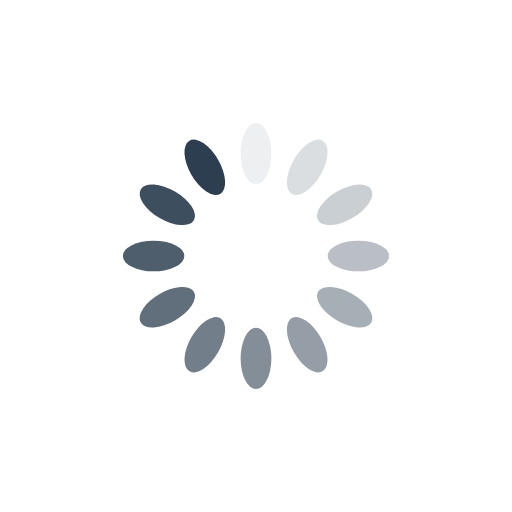
t = 0.00 s
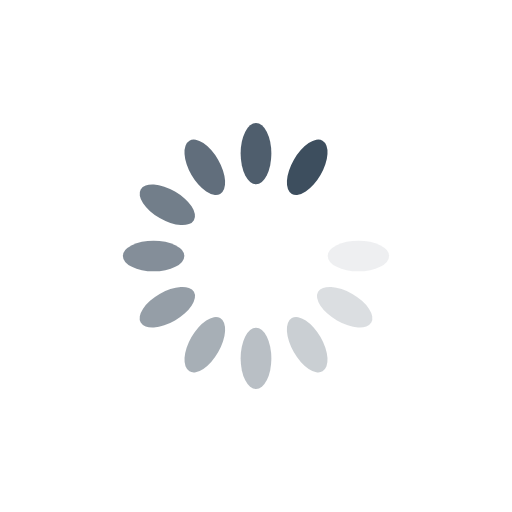
t = 0.22 s
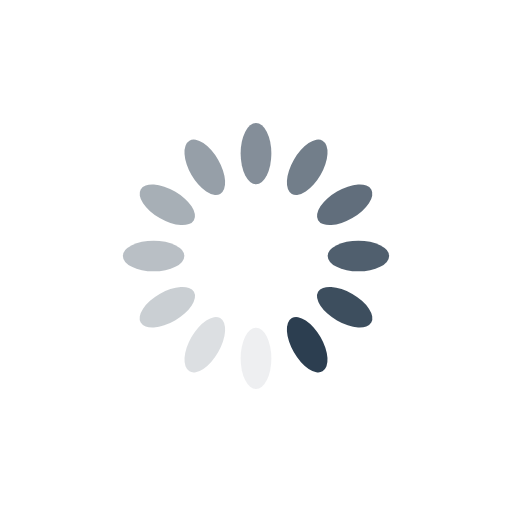
t = 0.44 s
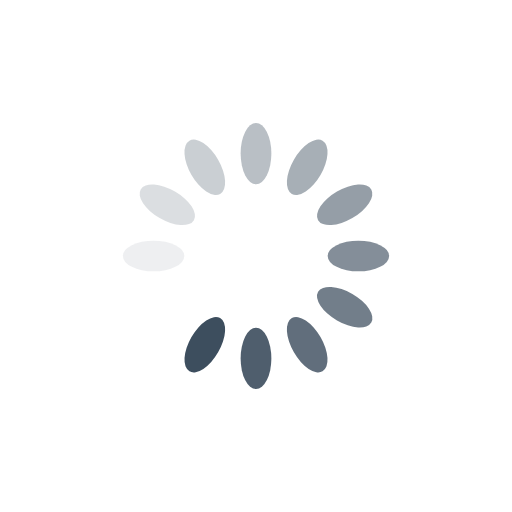
t = 0.65 s

The animated SVG that drew these frames (rendered in a browser with its animation timeline set to each time). Animation: 12 SMIL elements (animate=12); one cycle of 0.87 s, repeats indefinitely.

<svg xmlns="http://www.w3.org/2000/svg" viewBox="0 0 100 100" preserveAspectRatio="xMidYMid" width="323" height="323" style="shape-rendering: auto; display: block; background: rgb(255, 255, 255);" xmlns:xlink="http://www.w3.org/1999/xlink"><g><g transform="rotate(0 50 50)">
  <rect fill="#2c3e50" height="12" width="6" ry="6" rx="3" y="24" x="47">
    <animate repeatCount="indefinite" begin="-0.7971014492753623s" dur="0.8695652173913042s" keyTimes="0;1" values="1;0" attributeName="opacity"></animate>
  </rect>
</g><g transform="rotate(30 50 50)">
  <rect fill="#2c3e50" height="12" width="6" ry="6" rx="3" y="24" x="47">
    <animate repeatCount="indefinite" begin="-0.7246376811594203s" dur="0.8695652173913042s" keyTimes="0;1" values="1;0" attributeName="opacity"></animate>
  </rect>
</g><g transform="rotate(60 50 50)">
  <rect fill="#2c3e50" height="12" width="6" ry="6" rx="3" y="24" x="47">
    <animate repeatCount="indefinite" begin="-0.6521739130434783s" dur="0.8695652173913042s" keyTimes="0;1" values="1;0" attributeName="opacity"></animate>
  </rect>
</g><g transform="rotate(90 50 50)">
  <rect fill="#2c3e50" height="12" width="6" ry="6" rx="3" y="24" x="47">
    <animate repeatCount="indefinite" begin="-0.5797101449275363s" dur="0.8695652173913042s" keyTimes="0;1" values="1;0" attributeName="opacity"></animate>
  </rect>
</g><g transform="rotate(120 50 50)">
  <rect fill="#2c3e50" height="12" width="6" ry="6" rx="3" y="24" x="47">
    <animate repeatCount="indefinite" begin="-0.5072463768115941s" dur="0.8695652173913042s" keyTimes="0;1" values="1;0" attributeName="opacity"></animate>
  </rect>
</g><g transform="rotate(150 50 50)">
  <rect fill="#2c3e50" height="12" width="6" ry="6" rx="3" y="24" x="47">
    <animate repeatCount="indefinite" begin="-0.43478260869565216s" dur="0.8695652173913042s" keyTimes="0;1" values="1;0" attributeName="opacity"></animate>
  </rect>
</g><g transform="rotate(180 50 50)">
  <rect fill="#2c3e50" height="12" width="6" ry="6" rx="3" y="24" x="47">
    <animate repeatCount="indefinite" begin="-0.36231884057971014s" dur="0.8695652173913042s" keyTimes="0;1" values="1;0" attributeName="opacity"></animate>
  </rect>
</g><g transform="rotate(210 50 50)">
  <rect fill="#2c3e50" height="12" width="6" ry="6" rx="3" y="24" x="47">
    <animate repeatCount="indefinite" begin="-0.2898550724637681s" dur="0.8695652173913042s" keyTimes="0;1" values="1;0" attributeName="opacity"></animate>
  </rect>
</g><g transform="rotate(240 50 50)">
  <rect fill="#2c3e50" height="12" width="6" ry="6" rx="3" y="24" x="47">
    <animate repeatCount="indefinite" begin="-0.21739130434782608s" dur="0.8695652173913042s" keyTimes="0;1" values="1;0" attributeName="opacity"></animate>
  </rect>
</g><g transform="rotate(270 50 50)">
  <rect fill="#2c3e50" height="12" width="6" ry="6" rx="3" y="24" x="47">
    <animate repeatCount="indefinite" begin="-0.14492753623188406s" dur="0.8695652173913042s" keyTimes="0;1" values="1;0" attributeName="opacity"></animate>
  </rect>
</g><g transform="rotate(300 50 50)">
  <rect fill="#2c3e50" height="12" width="6" ry="6" rx="3" y="24" x="47">
    <animate repeatCount="indefinite" begin="-0.07246376811594203s" dur="0.8695652173913042s" keyTimes="0;1" values="1;0" attributeName="opacity"></animate>
  </rect>
</g><g transform="rotate(330 50 50)">
  <rect fill="#2c3e50" height="12" width="6" ry="6" rx="3" y="24" x="47">
    <animate repeatCount="indefinite" begin="0s" dur="0.8695652173913042s" keyTimes="0;1" values="1;0" attributeName="opacity"></animate>
  </rect>
</g><g></g></g><!-- [ldio] generated by https://loading.io --></svg>